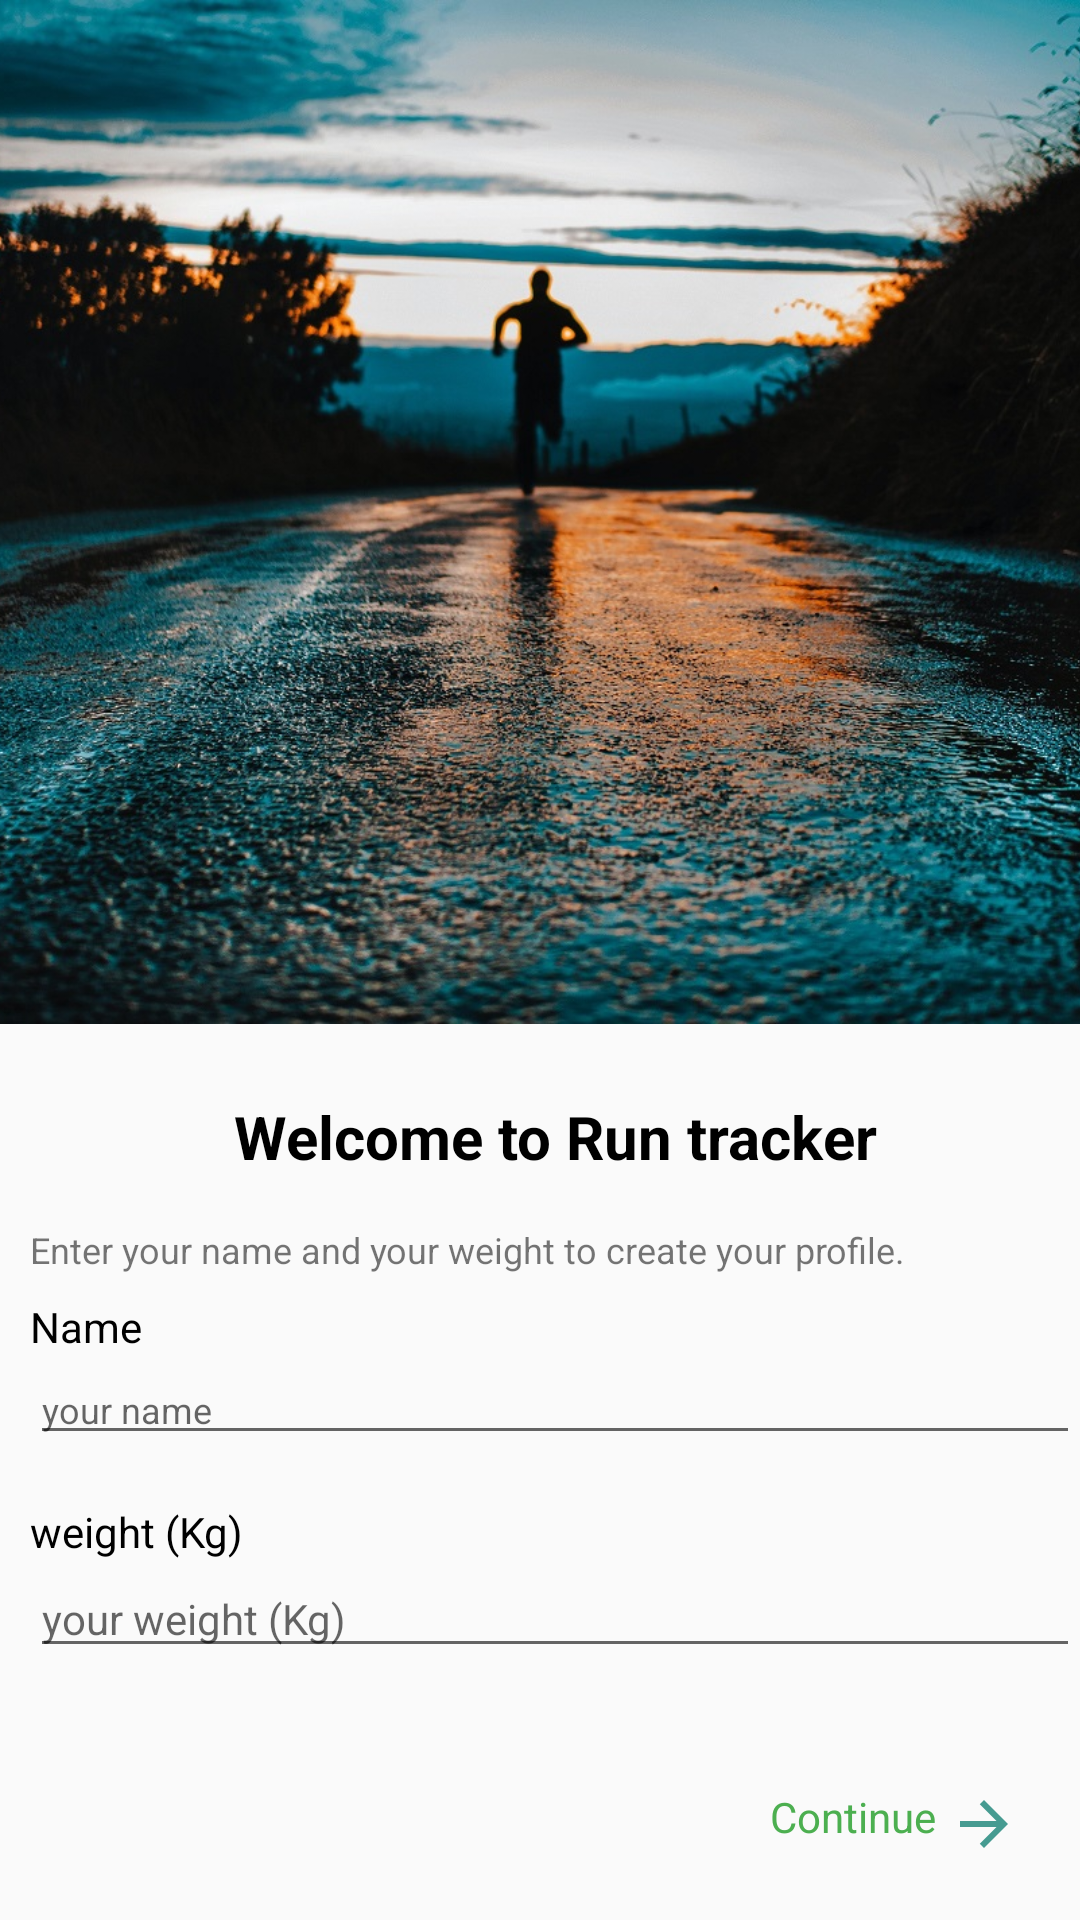

The Android layout XML behind this screen, and the referenced resources:
<!-- AndroidManifest.xml: application theme Theme.RunTracker -->
<!-- res/layout/fragment_setup.xml -->
<?xml version="1.0" encoding="utf-8"?>
<androidx.constraintlayout.widget.ConstraintLayout xmlns:android="http://schemas.android.com/apk/res/android"
    xmlns:app="http://schemas.android.com/apk/res-auto"
    xmlns:tools="http://schemas.android.com/tools"
    android:layout_width="match_parent"
    android:layout_height="match_parent">

    <ImageView
        android:id="@+id/imageView"
        android:layout_width="match_parent"
        android:layout_height="0dp"
        android:scaleType="centerCrop"
        android:src="@drawable/run_image"
        app:layout_constraintBottom_toTopOf="@+id/welcome"
        android:layout_marginBottom="24dp"
        app:layout_constraintEnd_toEndOf="parent"
        app:layout_constraintStart_toStartOf="parent"
        app:layout_constraintTop_toTopOf="parent"
        app:layout_constraintVertical_weight="1" />

    <TextView
        android:id="@+id/welcome"
        android:layout_width="wrap_content"
        android:layout_height="wrap_content"
        android:layout_marginLeft="10dp"
        android:layout_marginBottom="16dp"
        android:text="@string/welcome"
        android:textSize="20sp"
        android:textStyle="bold"
        android:textColor="@color/black"
        app:layout_constraintBottom_toTopOf="@id/create_profile_text"
        app:layout_constraintEnd_toEndOf="parent"
        app:layout_constraintStart_toStartOf="parent" />
    <TextView
        android:id="@+id/create_profile_text"
        android:layout_width="wrap_content"
        android:layout_height="wrap_content"
        android:layout_marginLeft="10dp"
        android:text="@string/settings_title"
        android:textSize="12sp"
        android:layout_marginBottom="8dp"
        app:layout_constraintStart_toStartOf="parent"
        app:layout_constraintBottom_toTopOf="@id/textView2"
        />

    <TextView
        android:id="@+id/textView2"
        android:layout_width="wrap_content"
        android:layout_height="wrap_content"

        android:layout_marginLeft="10dp"
        android:text="@string/name"
        android:textColor="@color/black"
        app:layout_constraintStart_toStartOf="parent"
        app:layout_constraintBottom_toTopOf="@id/name_field"
       />


    <EditText
        android:id="@+id/name_field"
        android:layout_width="match_parent"
        android:layout_height="wrap_content"
        android:ems="10"
        android:hint="@string/your_name"
        android:layout_marginLeft="10dp"
        android:layout_marginBottom="16dp"
        android:inputType="textCapWords"
        android:textSize="12sp"
        app:layout_constraintEnd_toEndOf="parent"
        app:layout_constraintStart_toStartOf="parent"
        app:layout_constraintBottom_toTopOf="@+id/textView3"
       />

    <TextView
        android:id="@+id/textView3"
        android:layout_width="wrap_content"
        android:layout_height="wrap_content"
        android:layout_marginLeft="10dp"
        android:text="@string/weight"
        android:textColor="@color/black"
        app:layout_constraintBottom_toTopOf="@+id/weight_field"
        app:layout_constraintStart_toStartOf="parent" />

    <EditText
        android:id="@+id/weight_field"
        android:layout_width="match_parent"
        android:layout_height="wrap_content"
        android:layout_marginLeft="10dp"
        android:ems="10"
        android:layout_marginBottom="36dp"
        android:textSize="14sp"
        android:hint="@string/your_weight"
        android:inputType="numberDecimal"
        app:layout_constraintBottom_toTopOf="@+id/continue_button"
        app:layout_constraintStart_toStartOf="parent" />


    <TextView
        android:id="@+id/continue_button"
        android:layout_width="wrap_content"
        android:layout_height="wrap_content"
        android:padding="4dp"
        android:text="@string/continue_txt"
        android:textColor="@color/green_500"
        android:layout_marginHorizontal="16dp"
        android:layout_margin="16dp"
        app:layout_constraintBottom_toBottomOf="parent"
        android:drawablePadding="4dp"
        app:layout_constraintEnd_toEndOf="parent"
        app:drawableRightCompat="@drawable/ic_arrow_forward" />


</androidx.constraintlayout.widget.ConstraintLayout>
<!-- resources referenced by this layout -->
<resources>
  <color name="black">#FF000000</color>
  <color name="green_500">#4caf50</color>
  <!-- drawable ic_arrow_forward (drawable) -->
  <vector android:autoMirrored="true" android:height="24dp"
      android:tint="#469B91" android:viewportHeight="24"
      android:viewportWidth="24" android:width="24dp" xmlns:android="http://schemas.android.com/apk/res/android">
      <path android:fillColor="@android:color/white" android:pathData="M12,4l-1.41,1.41L16.17,11H4v2h12.17l-5.58,5.59L12,20l8,-8z"/>
  </vector>
  <!-- drawable run_image: jpg bitmap (drawable, 318082 bytes) -->
  <string name="continue_txt">Continue</string>
  <string name="name">Name</string>
  <string name="settings_title">Enter your name and your weight to create your profile.</string>
  <string name="weight">weight (Kg)</string>
  <string name="welcome">Welcome to Run tracker</string>
  <string name="your_name">your name</string>
  <string name="your_weight">your weight (Kg)</string>
  <style name="Theme.RunTracker" parent="Theme.AppCompat.DayNight.NoActionBar">
          
          <item name="colorPrimary">@color/green_500</item>
          <item name="colorPrimaryVariant">@color/green_dark</item>
          <item name="colorOnPrimary">@color/white</item>
          
          <item name="colorSecondary">@color/orange_500</item>
          <item name="colorSecondaryVariant">@color/orange_dark</item>
          <item name="colorOnSecondary">@color/black</item>
          
          <item name="android:statusBarColor" tools:targetApi="l">?attr/colorPrimaryVariant</item>
          
      </style>
  <color name="green_dark">#087f23</color>
  <color name="white">#FFFFFFFF</color>
  <color name="orange_500">#ff5722</color>
  <color name="orange_dark">#c41c00</color>
</resources>
